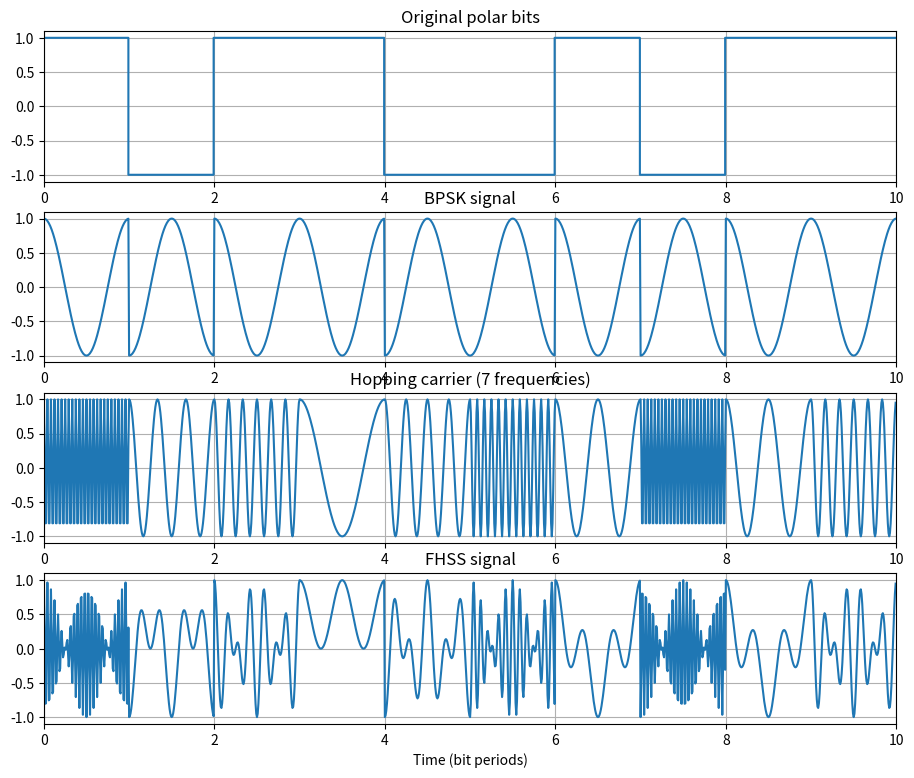

The script that saved this image:
"""Experiment 7: BPSK mixed with a synchronized 7-frequency hopping carrier."""
import numpy as np
import matplotlib.pyplot as plt

data = np.array([1, 0, 1, 1, 0, 0, 1, 0, 1, 1])
hop_index = np.array([7, 3, 5, 1, 4, 6, 2, 7, 2, 5])
freq = np.array([1, 2, 3, 4, 6, 12, 24])
N = 120
local_t = np.arange(N) / N
t = np.arange(len(data)*N) / N
polar = np.repeat(2*data-1, N)
base_carrier = np.tile(np.cos(2*np.pi*local_t), len(data))
bpsk = polar * base_carrier
hop_carrier = np.zeros_like(bpsk)
for k, choice in enumerate(hop_index):
    hop_carrier[k*N:(k+1)*N] = np.cos(2*np.pi*freq[choice-1]*local_t)
fhss = bpsk * hop_carrier

# Coherent dehopping and bit detection (ideal/no noise)
received = []
for k in range(len(data)):
    sl = slice(k*N, (k+1)*N)
    received.append(int(np.sum(fhss[sl]*hop_carrier[sl]*base_carrier[sl]) > 0))
print('Hop frequencies:', freq[hop_index-1])
print('Sent bits:      ', data)
print('Recovered bits: ', received)

fig, ax = plt.subplots(4, 1, figsize=(11, 9))
ax[0].step(t, polar); ax[0].set_title('Original polar bits')
ax[1].plot(t, bpsk); ax[1].set_title('BPSK signal')
ax[2].plot(t, hop_carrier); ax[2].set_title('Hopping carrier (7 frequencies)')
ax[3].plot(t, fhss); ax[3].set_title('FHSS signal')
for a in ax: a.grid(True); a.set_xlim(0, len(data))
ax[-1].set_xlabel('Time (bit periods)')
plt.show()
